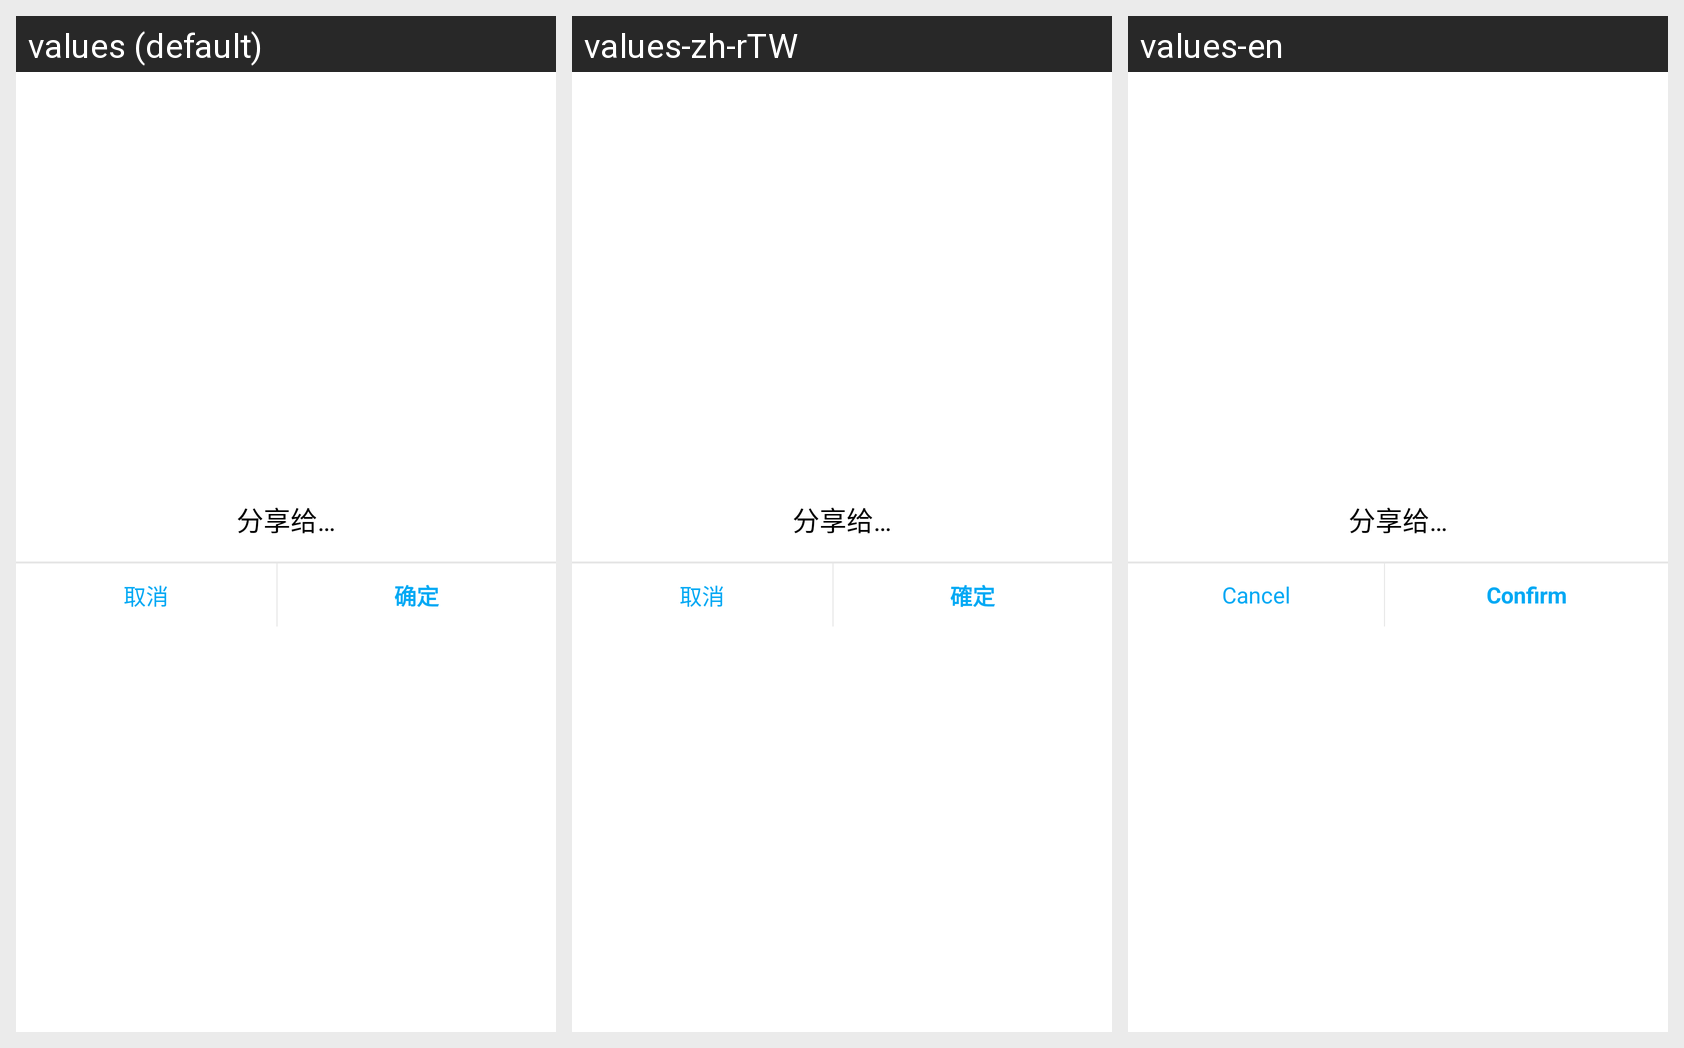

Here is an Android app screen in its default locale and in the app's own translations. Write out the translated-string differences for the strings that appear on this screen.
Android screen res/layout/layout_popup_share.xml rendered under 3 locales, left to right: values (default), values-zh-rTW, values-en. Device: Nexus 5 (rendered at 1080×1920; each locale shown at half size, 540×960, under a caption strip naming it); theme AppTheme.
Strings drawn on this screen, with the default value and each locale's value (text and hints the layout hard-codes, and strings that could not be matched under every locale, appear in the picture but are not listed):

tip_share_file
  values: 分享给…
  values-zh-rTW: 分享给…  [not translated; the default value is used]
  values-en: 分享给…  [not translated; the default value is used]

confirm
  values: 确定
  values-zh-rTW: 確定
  values-en: Confirm

cancel
  values: 取消
  values-zh-rTW: 取消
  values-en: Cancel
